Photos from the image-classification dataset "Dataset" in the GitHub repository jason04822/img2img-transformation. Its 2 classes are: pixel art, real photo.

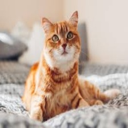
Label: real photo

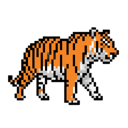
Label: pixel art

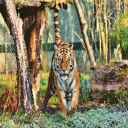
Label: real photo

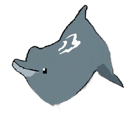
Label: pixel art

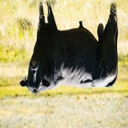
Label: real photo

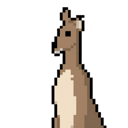
Label: pixel art
